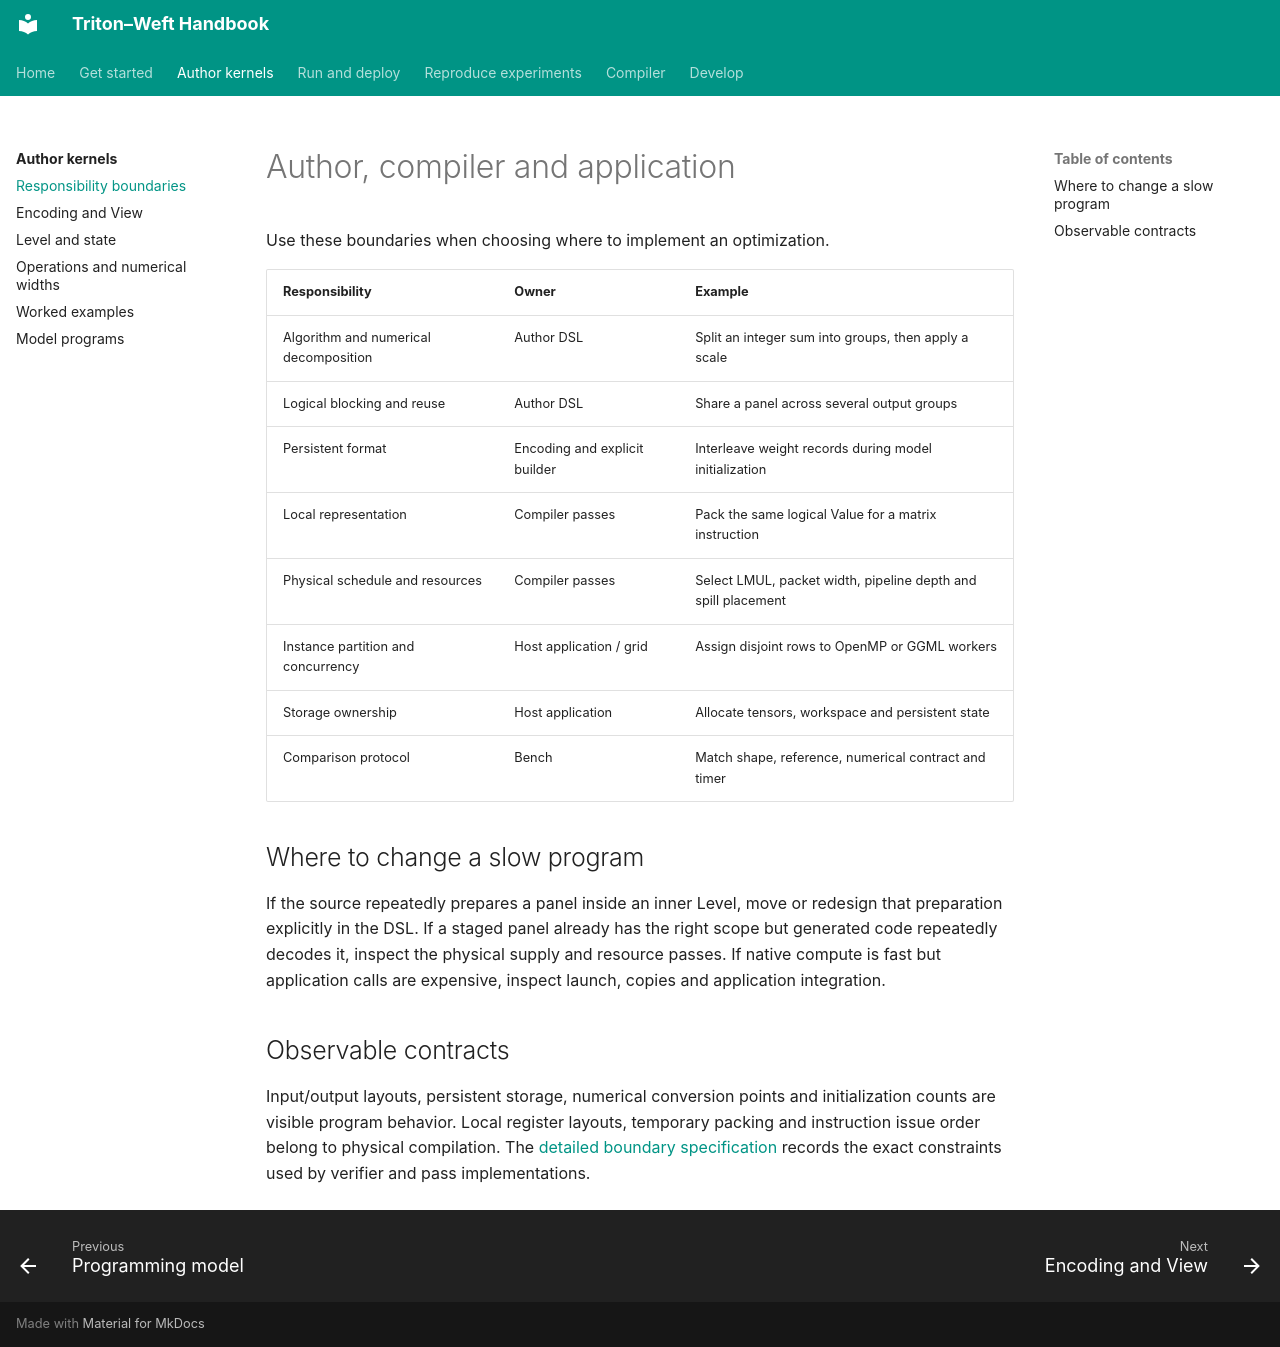

repository: Tianchen-ai/triton-weft · page: programming-model/non-goals/index.html · generator: mkdocs

# Author, compiler and application

Use these boundaries when choosing where to implement an optimization.

| Responsibility | Owner | Example |
|---|---|---|
| Algorithm and numerical decomposition | Author DSL | Split an integer sum into groups, then apply a scale |
| Logical blocking and reuse | Author DSL | Share a panel across several output groups |
| Persistent format | Encoding and explicit builder | Interleave weight records during model initialization |
| Local representation | Compiler passes | Pack the same logical Value for a matrix instruction |
| Physical schedule and resources | Compiler passes | Select LMUL, packet width, pipeline depth and spill placement |
| Instance partition and concurrency | Host application / grid | Assign disjoint rows to OpenMP or GGML workers |
| Storage ownership | Host application | Allocate tensors, workspace and persistent state |
| Comparison protocol | Bench | Match shape, reference, numerical contract and timer |

## Where to change a slow program

If the source repeatedly prepares a panel inside an inner Level, move or redesign
that preparation explicitly in the DSL. If a staged panel already has the right
scope but generated code repeatedly decodes it, inspect the physical supply and
resource passes. If native compute is fast but application calls are expensive,
inspect launch, copies and application integration.

## Observable contracts

Input/output layouts, persistent storage, numerical conversion points and
initialization counts are visible program behavior. Local register layouts,
temporary packing and instruction issue order belong to physical compilation.
The [detailed boundary specification](https://github.com/Tianchen-ai/triton-weft/blob/main/docs/specification/programming-model/non-goals.md)
records the exact constraints used by verifier and pass implementations.
